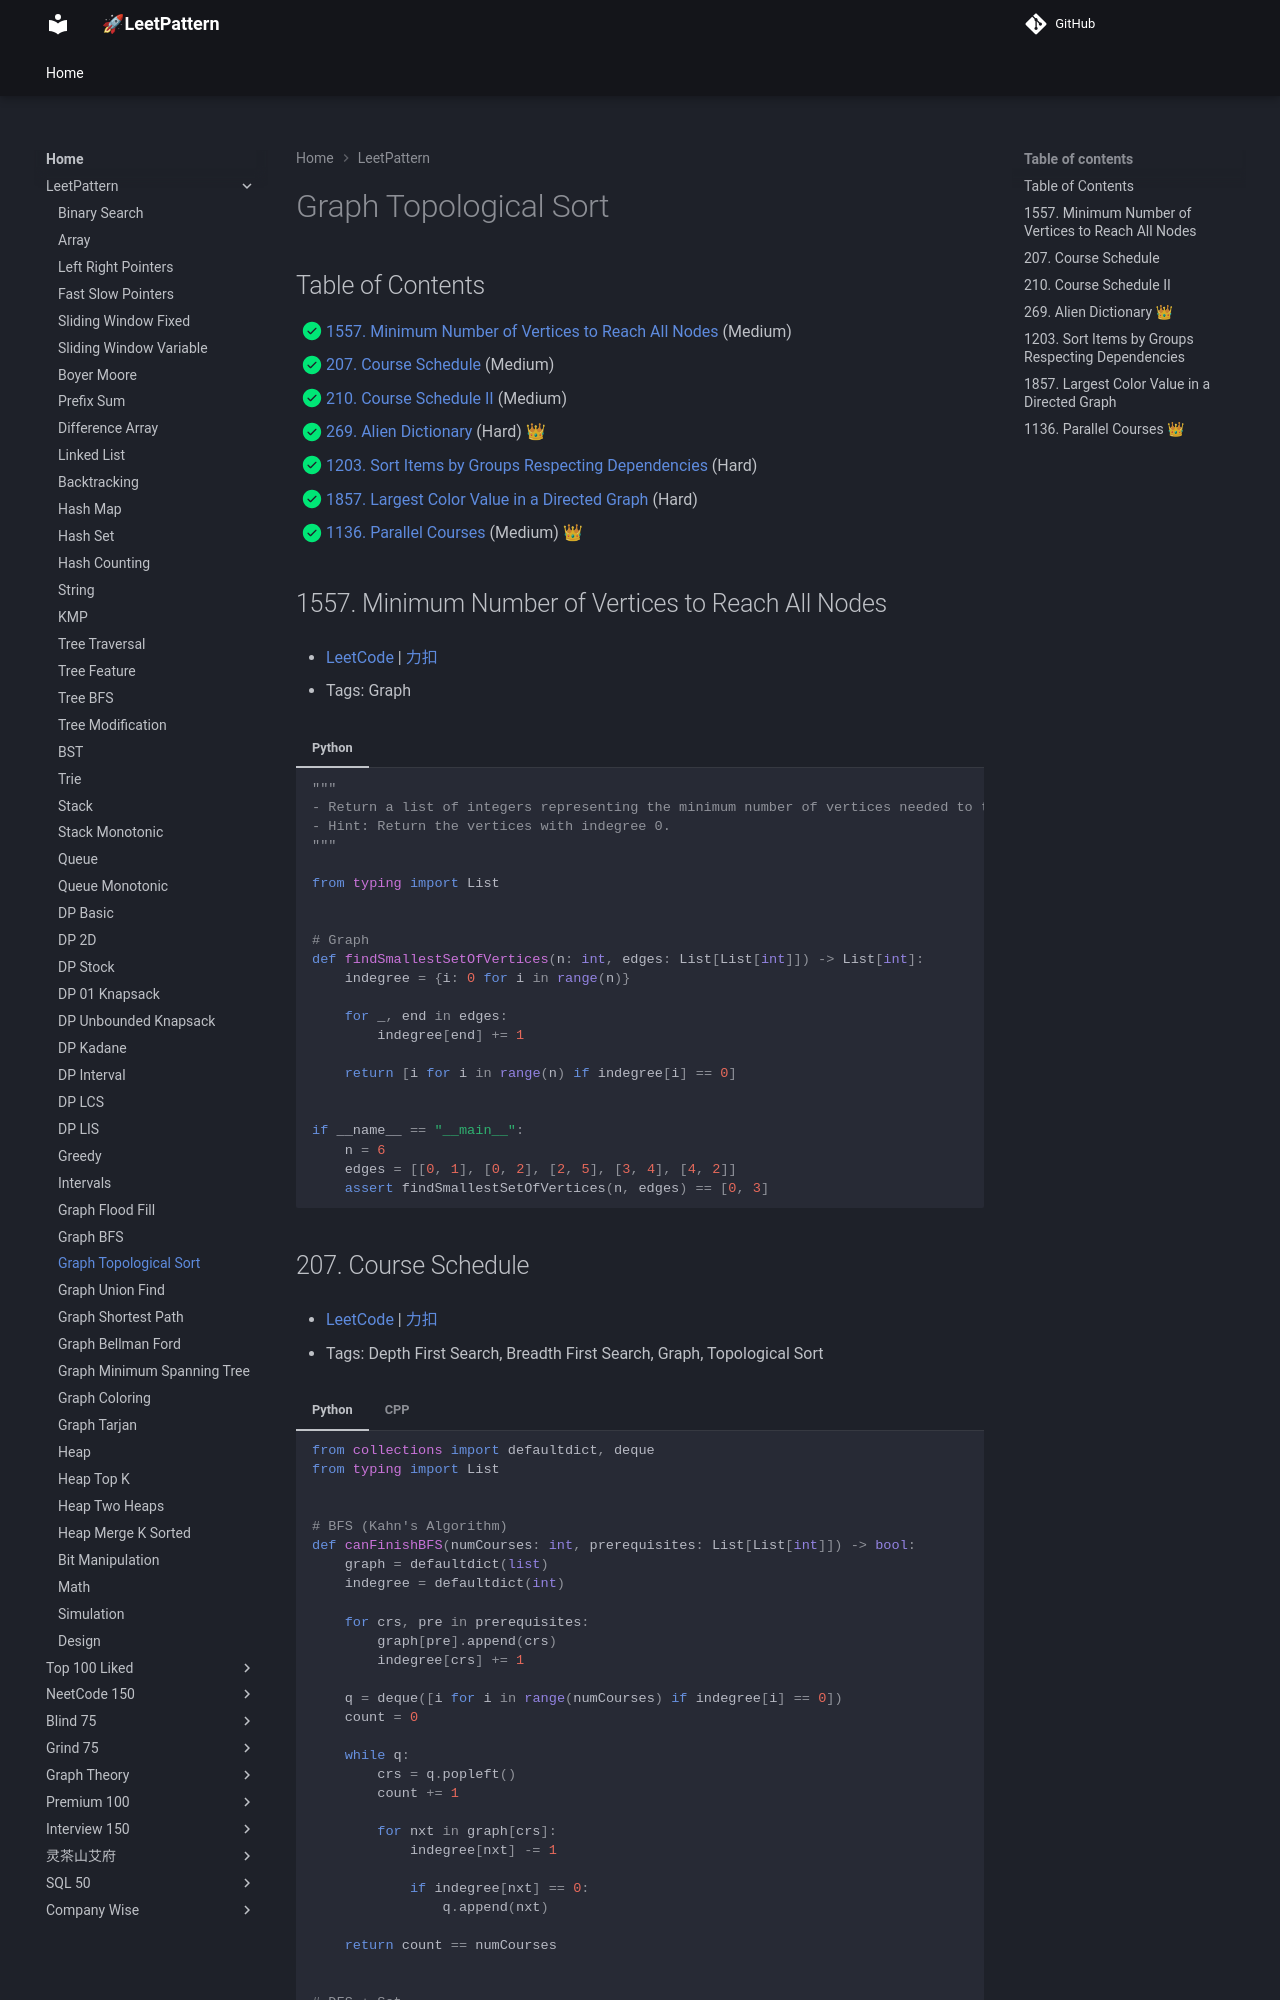

repository: russhustle/leetpattern · page: LeetPattern/graph_topological_sort/index.html · generator: mkdocs

# Graph - Topological Sort

## Topological Sort

- DAG (Directed Acyclic Graph)
- Time complexity: $O(V+E)$
- Space complexity: $O(V+E)$

```python
--8<-- "template/graph_topological_sort.py"
```

## LeetCode Problems
